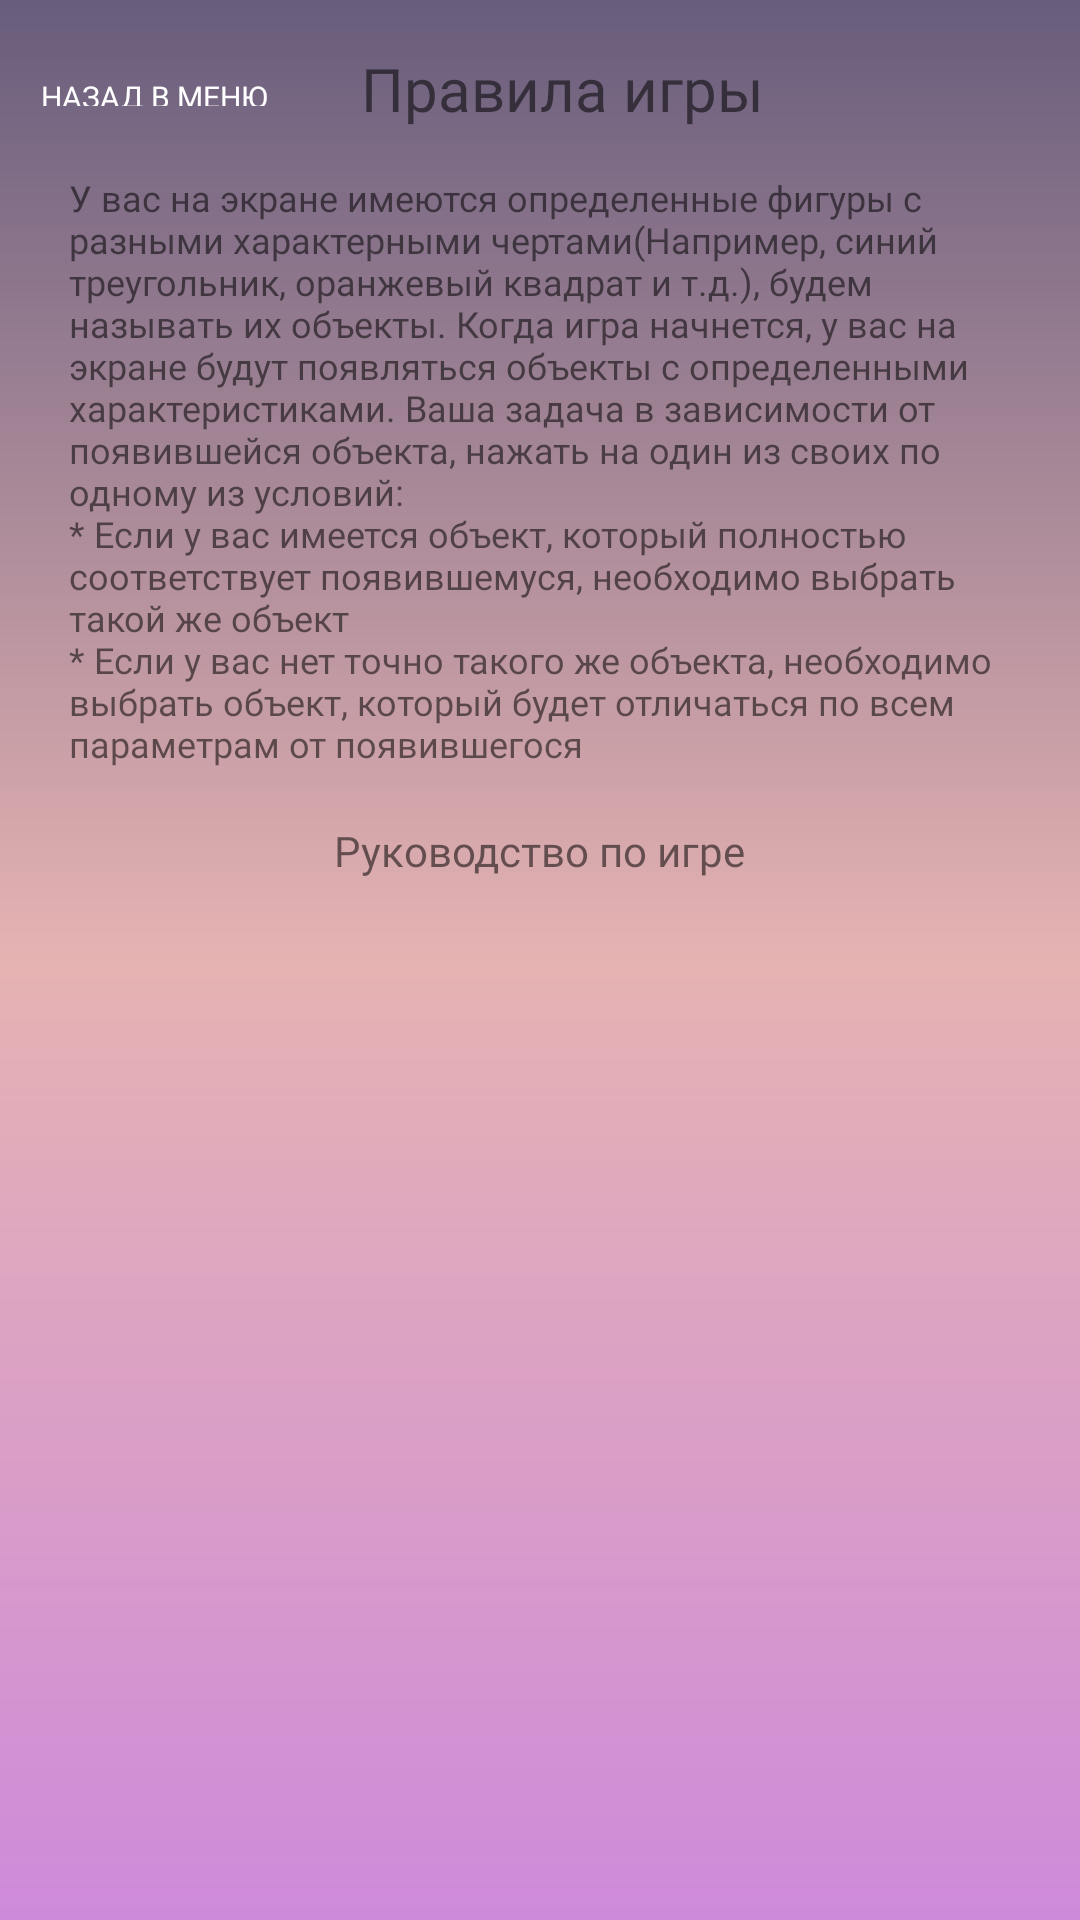

Layout XML and referenced resources for this Android screen:
<!-- AndroidManifest.xml: activity theme Theme.AppCompat.Light.NoActionBar -->
<!-- res/layout/activity_game_rules.xml -->
<?xml version="1.0" encoding="utf-8"?>
<androidx.constraintlayout.widget.ConstraintLayout
        xmlns:android="http://schemas.android.com/apk/res/android"
        xmlns:tools="http://schemas.android.com/tools"
        xmlns:app="http://schemas.android.com/apk/res-auto"
        android:layout_width="match_parent"
        android:layout_height="match_parent"
        tools:context=".Activities.GameRulesActivity"
        android:background="@drawable/gradient">

    <TextView android:layout_width="wrap_content" android:layout_height="wrap_content"
              android:text="@string/game_rules"
              android:fontFamily="@font/main_text_regula"
              android:textSize="20sp"
              android:gravity="center"

              app:layout_constraintTop_toTopOf="parent" app:layout_constraintStart_toStartOf="parent"
              app:layout_constraintEnd_toEndOf="parent" android:layout_marginTop="16dp"
              app:layout_constraintHorizontal_bias="0.533" android:id="@+id/textView3">
    </TextView>
    <TextView android:layout_width="314dp" android:layout_height="234dp"
              android:text="@string/Game_rules"
              android:fontFamily="@font/main_text_regula"
              android:textSize="12sp"
              app:layout_constraintStart_toStartOf="parent"
              app:layout_constraintEnd_toEndOf="parent"
              app:layout_constraintBottom_toBottomOf="parent"
              app:layout_constraintTop_toTopOf="parent"
              app:layout_constraintVertical_bias="0.142" android:id="@+id/textView8"
    >
    </TextView>
    <Button
            android:text="@string/back"
            android:layout_width="134dp"
            style="@style/button_style"
            android:gravity="left"
            android:textSize="10sp"
            android:layout_height="30dp" android:id="@+id/back1"
            app:layout_constraintStart_toStartOf="parent" app:layout_constraintEnd_toEndOf="parent"
            app:layout_constraintTop_toTopOf="parent" app:layout_constraintBottom_toBottomOf="parent"
            app:layout_constraintHorizontal_bias="0.007" app:layout_constraintVertical_bias="0.025"/>
    <androidx.viewpager2.widget.ViewPager2
            android:id="@+id/pager1"
            android:layout_width="410dp" android:layout_height="323dp"
            app:layout_constraintBottom_toBottomOf="parent"
            app:layout_constraintStart_toStartOf="parent"
            app:layout_constraintEnd_toEndOf="parent"/>
    <com.google.android.material.tabs.TabLayout
            android:layout_height="wrap_content"
            android:layout_width="match_parent"
            app:tabIndicatorColor="@color/purple_500"
            android:background="@color/trans"
            app:tabSelectedTextColor="@color/white"
            android:id="@+id/tab_layout"
            app:layout_constraintStart_toStartOf="parent" app:layout_constraintEnd_toEndOf="parent"
            app:layout_constraintBottom_toBottomOf="parent" app:layout_constraintHorizontal_bias="1.0"
            android:layout_marginBottom="320dp">
    </com.google.android.material.tabs.TabLayout>
    <TextView
            android:fontFamily="@font/main_text_regula"
            android:text="@string/game_tutor"
            android:layout_width="wrap_content"
            android:layout_height="wrap_content" android:id="@+id/textView9"
            app:layout_constraintStart_toStartOf="parent" app:layout_constraintEnd_toEndOf="parent"
            app:layout_constraintBottom_toBottomOf="parent"
            app:layout_constraintTop_toTopOf="parent" app:layout_constraintVertical_bias="0.441"/>


</androidx.constraintlayout.widget.ConstraintLayout>
<!-- resources referenced by this layout -->
<resources>
  <!-- drawable gradient (drawable) -->
  <?xml version="1.0" encoding="utf-8"?>
  <shape xmlns:android="http://schemas.android.com/apk/res/android">
      <gradient
              android:startColor="#CE8ADA"
              android:centerColor="#E6B3B3"
              android:endColor="#685D7C"
              android:angle="90"/>
  </shape>
  <string name="Game_rules">У вас на экране имеются определенные фигуры с разными характерными чертами(Например, синий
          треугольник, оранжевый квадрат и т.д.), будем называть их объекты. Когда игра начнется, у вас на экране будут
          появляться объекты с определенными характеристиками. Ваша задача в зависимости от появившейся объекта, нажать на
          один из своих по одному из условий:\n* Если у вас имеется объект, который полностью соответствует появившемуся,
          необходимо выбрать такой же объект \n* Если у вас нет точно такого же объекта, необходимо выбрать объект,
          который
          будет отличаться по всем параметрам от появившегося
      </string>
  <string name="back">Назад в меню</string>
  <string name="game_rules">Правила игры</string>
  <string name="game_tutor">Руководство по игре</string>
  <style name="button_style" parent="Widget.AppCompat.Button.Borderless">
  
          <item name="fontFamily">@font/gochi_hand_regular</item>
          <item name="background">@android:color/transparent</item>
          <item name="android:textSize">20sp</item>
      </style>
  <!-- not gathered from this repository: default colours our renderer supplied (Android Studio template values) -->
  <color name="purple_500">#FF6200EE</color>
  <color name="white">#FFFFFFFF</color>
</resources>
